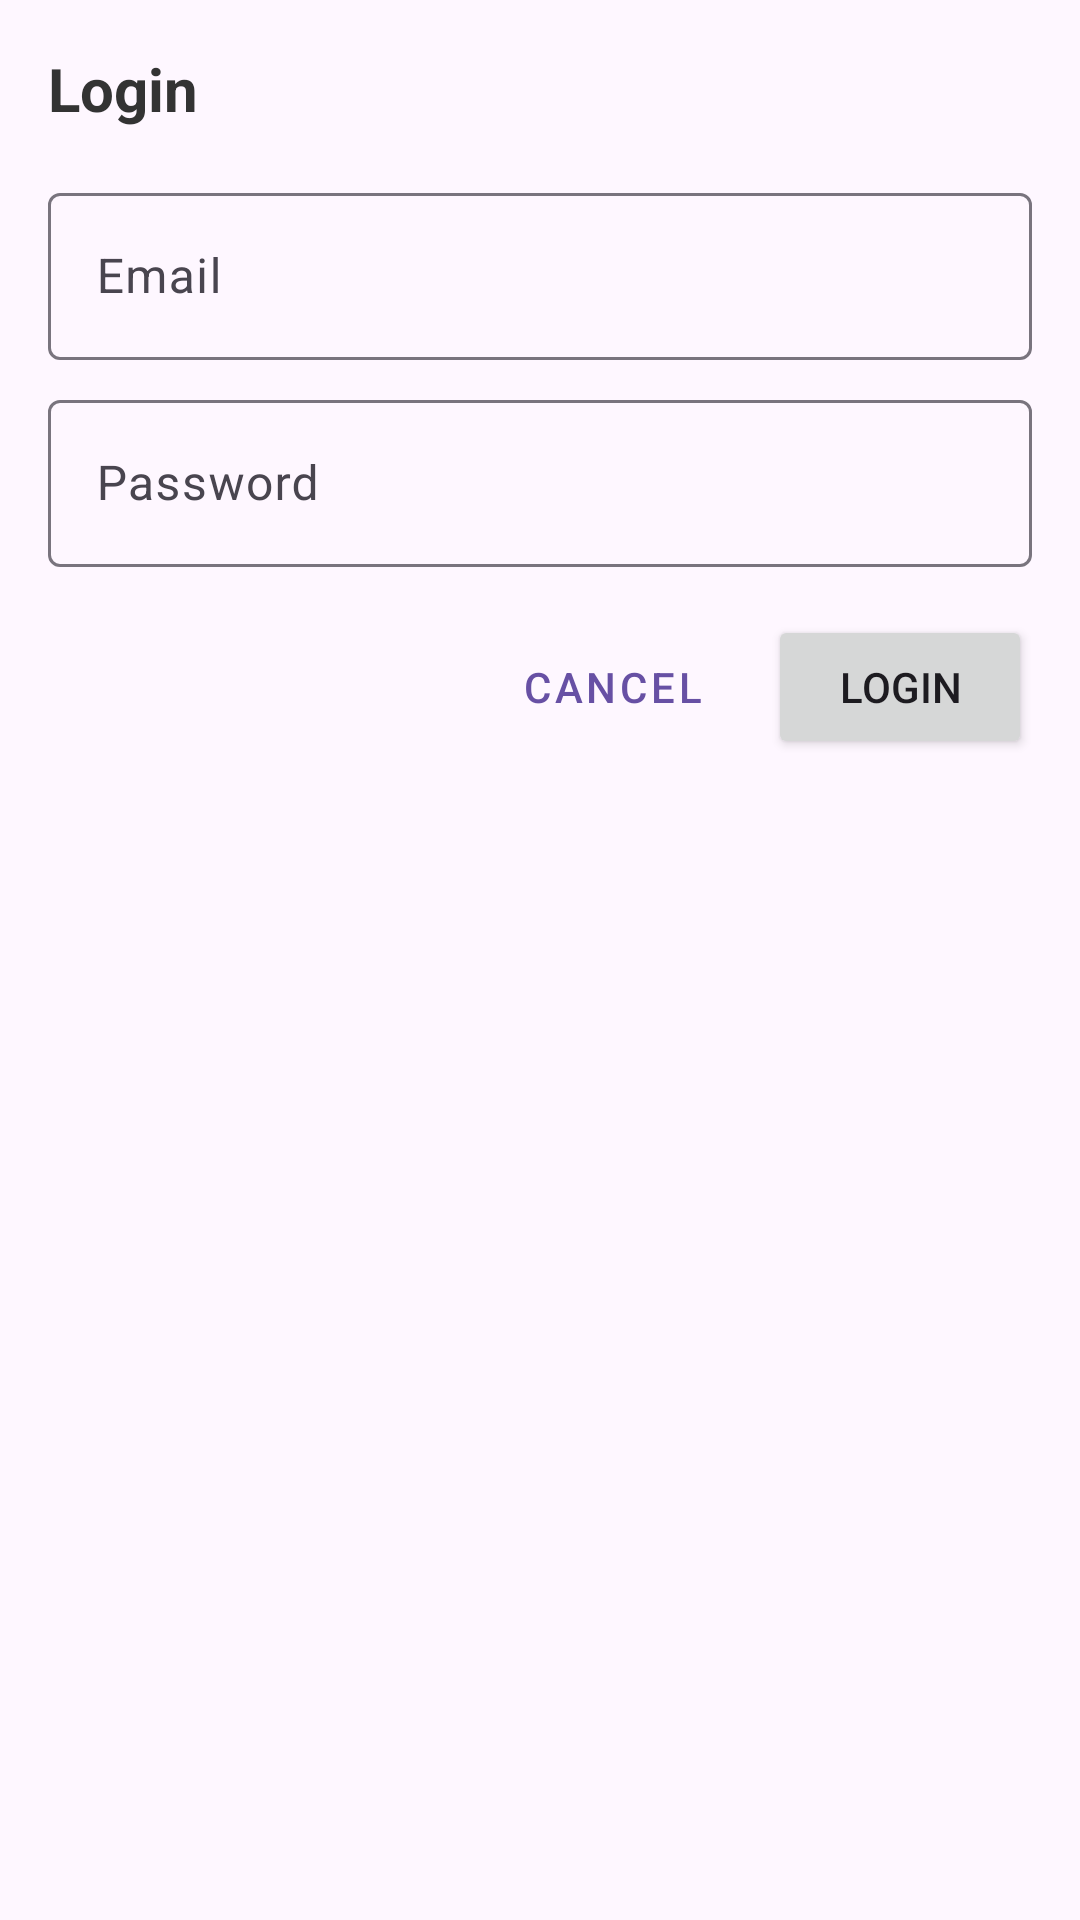

Here is an Android app screen rendered from its layout file. Give the layout XML and the strings, colors and styles it references.
<!-- AndroidManifest.xml: application theme Theme.DiaNerverotect -->
<!-- res/layout/dialog_login.xml -->
<?xml version="1.0" encoding="utf-8"?>
<LinearLayout xmlns:android="http://schemas.android.com/apk/res/android"
    android:layout_width="match_parent"
    android:layout_height="wrap_content"
    android:orientation="vertical"
    android:padding="16dp">

    <TextView
        android:layout_width="match_parent"
        android:layout_height="wrap_content"
        android:text="Login"
        android:textSize="20sp"
        android:textStyle="bold"
        android:textColor="@color/text_color_dark"
        android:layout_marginBottom="16dp"/>

    <com.google.android.material.textfield.TextInputLayout
        android:layout_width="match_parent"
        android:layout_height="wrap_content"
        android:layout_marginBottom="8dp">

        <EditText
            android:id="@+id/edit_email"
            android:layout_width="match_parent"
            android:layout_height="wrap_content"
            android:hint="Email"
            android:inputType="textEmailAddress"
            android:maxLines="1" />
    </com.google.android.material.textfield.TextInputLayout>

    <com.google.android.material.textfield.TextInputLayout
        android:layout_width="match_parent"
        android:layout_height="wrap_content"
        android:layout_marginBottom="16dp">

        <EditText
            android:id="@+id/edit_password"
            android:layout_width="match_parent"
            android:layout_height="wrap_content"
            android:hint="Password"
            android:inputType="textPassword"
            android:maxLines="1" />
    </com.google.android.material.textfield.TextInputLayout>

    <LinearLayout
        android:layout_width="match_parent"
        android:layout_height="wrap_content"
        android:orientation="horizontal"
        android:gravity="end">

        <Button
            android:id="@+id/button_cancel"
            android:layout_width="wrap_content"
            android:layout_height="wrap_content"
            android:text="Cancel"
            android:layout_marginEnd="8dp"
            style="@style/Widget.MaterialComponents.Button.TextButton" />

        <Button
            android:id="@+id/button_login"
            android:layout_width="wrap_content"
            android:layout_height="wrap_content"
            android:text="Login" />
    </LinearLayout>
</LinearLayout>
<!-- resources referenced by this layout -->
<resources>
  <color name="text_color_dark">#333333</color>
  <style name="Theme.DiaNerverotect" parent="Base.Theme.DiaNerverotect" />
  <style name="Base.Theme.DiaNerverotect" parent="Theme.Material3.Light.NoActionBar">
          
          
      </style>
</resources>
